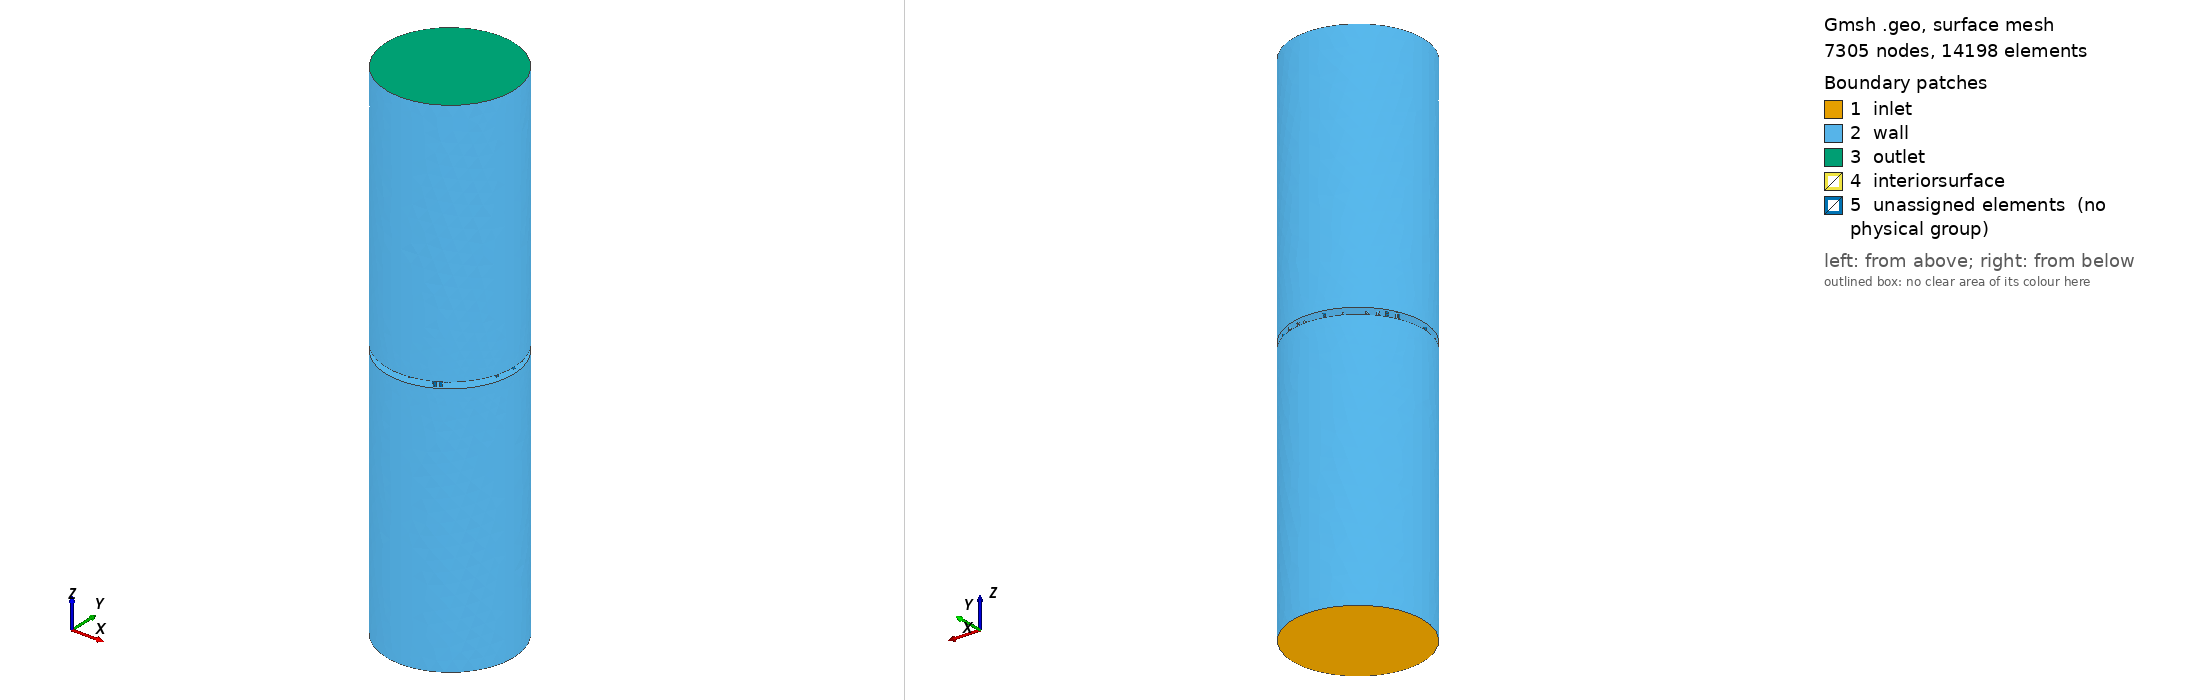

Gmsh geometry script, surface-meshed: 7305 nodes, 14198 surface elements. Boundary patches (legend numbers): 1 inlet, 2 wall, 3 outlet, 4 interiorsurface, 5 unassigned elements (no physical group). Left view from above one corner, right view from below the opposite corner. Legend entries are the model's physical surfaces; 'unassigned elements' are surfaces in no physical group. The drawing asked Gmsh for element sizes between 1% and 20% of the model's largest extent; the script's own settings can give other sizes.

=== untitled.geo (drawn) ===
//+
SetFactory("OpenCASCADE");
//+
lc = 0.01;
rd = 0.05;
l1 = 0.2;
a = 0.005;
rp = 0.001;
//+
Point(1) = {0, 0, 0, lc};
//+
Point(2) = {rd, 0, 0, lc};
//+
Point(3) = {0, rd, 0, lc};
//+
Point(4) = {-rd, 0, 0, lc};
//+
Point(5) = {0, -rd, 0, lc};
//+
Circle(1) = {5, 1, 2};
//+
Circle(2) = {2, 1, 3};
//+
Circle(3) = {3, 1, 4};
//+
Circle(4) = {4, 1, 5};
//+
Curve Loop(1) = {4, 1, 2, 3};
//+
Plane Surface(1) = {1};
//+
Extrude {0, 0, l1} {
  Surface{1}; 
}
Point(10) = {0, 0, l1+a, lc};
//+
Point(11) = {rd, 0, l1+a, lc};
//+
Point(12) = {0, rd, l1+a, lc};
//+
Point(13) = {-rd, 0, l1+a, lc};
//+
Point(14) = {0, -rd, l1+a, lc};
//+
Circle(13) = {14, 10, 11};
//+
Circle(14) = {11, 10, 12};
//+
Circle(15) = {12, 10, 13};
//+
Circle(16) = {13, 10, 14};
//+
Curve Loop(16) = {16, 13, 14, 15};
//+
Plane Surface(7) = {16};
//+
Extrude {0, 0, l1-a} {
  Surface{7}; 
}
//+
Physical Surface("inlet", 25) = {1};
//+
Physical Surface("outlet", 26) = {12};
//+
Field[1] = Box;

Field[1].VIn = 0.0005;

Field[1].XMin = -rd;

Field[1].XMax = rd;

Field[1].YMin = -rd;

Field[1].YMax = rd;

Field[1].ZMin = l1;

Field[1].ZMax = l1+a;

Background Field = 1;
//+
Cylinder(3) = {0.038309496137900675, 0.004678948843895407, l1, 0, 0, a, rp, 2*Pi};
Cylinder(4) = {0.028131316400275108, 0.009956515281121528, l1, 0, 0, a, rp, 2*Pi};
Cylinder(5) = {0.0120329170343359, 0.0455531717772865, l1, 0, 0, a, rp, 2*Pi};
Cylinder(6) = {0.00689685552675498, 0.04477793284428526, l1, 0, 0, a, rp, 2*Pi};
Cylinder(7) = {0.0036856247565061687, 0.03486393200968248, l1, 0, 0, a, rp, 2*Pi};
Cylinder(8) = {-0.0030064593660124664, 0.0030780992224679962, l1, 0, 0, a, rp, 2*Pi};
Cylinder(9) = {-0.02168751432510847, 0.013308315951178241, l1, 0, 0, a, rp, 2*Pi};
Cylinder(10) = {0.0366894952440054, 0.010875850271385053, l1, 0, 0, a, rp, 2*Pi};
Cylinder(11) = {-0.030193499224445718, -0.0009503976779658141, l1, 0, 0, a, rp, 2*Pi};
Cylinder(12) = {-0.02036824469533238, -0.014622417682749453, l1, 0, 0, a, rp, 2*Pi};
Cylinder(13) = {0.015530043433930829, -0.007068265737372431, l1, 0, 0, a, rp, 2*Pi};
Cylinder(14) = {-0.04442037195150936, 0.018579167901258367, l1, 0, 0, a, rp, 2*Pi};
Cylinder(15) = {-0.02834910851774593, -0.037333179684564746, l1, 0, 0, a, rp, 2*Pi};
Cylinder(16) = {0.020435747521268838, 0.042193487987396666, l1, 0, 0, a, rp, 2*Pi};
Cylinder(17) = {-0.011797831248850837, 0.03784653835598768, l1, 0, 0, a, rp, 2*Pi};
Cylinder(18) = {-0.031292673915785954, 0.03127740617558564, l1, 0, 0, a, rp, 2*Pi};
Cylinder(19) = {0.02172808834557924, 0.0057545377402071565, l1, 0, 0, a, rp, 2*Pi};
Cylinder(20) = {0.030246259604570475, 3.479199006707623e-06, l1, 0, 0, a, rp, 2*Pi};
Cylinder(21) = {0.0033170692375813285, 0.008029583232574002, l1, 0, 0, a, rp, 2*Pi};
Cylinder(22) = {-0.027607691645859564, -0.019047445190913552, l1, 0, 0, a, rp, 2*Pi};
Cylinder(23) = {-0.029552309594142803, 0.004993169219523301, l1, 0, 0, a, rp, 2*Pi};
Cylinder(24) = {0.04377221424893864, 0.014784920862841597, l1, 0, 0, a, rp, 2*Pi};
Cylinder(25) = {-0.027062863312185378, -0.03019868929526, l1, 0, 0, a, rp, 2*Pi};
Cylinder(26) = {0.03470489164341341, 0.016424863709627743, l1, 0, 0, a, rp, 2*Pi};
Cylinder(27) = {0.032760681680969794, 0.029558199978561767, l1, 0, 0, a, rp, 2*Pi};
Cylinder(28) = {-0.02537102957774151, -0.0018343596717396438, l1, 0, 0, a, rp, 2*Pi};
Cylinder(29) = {-0.003818865296763882, 0.01708399658043641, l1, 0, 0, a, rp, 2*Pi};
Cylinder(30) = {0.013342146520808798, 0.016299157686649315, l1, 0, 0, a, rp, 2*Pi};
Cylinder(31) = {-0.03197734944595075, 0.016779067819841856, l1, 0, 0, a, rp, 2*Pi};
Cylinder(32) = {-0.0007337860212152936, 0.003296773512157708, l1, 0, 0, a, rp, 2*Pi};
Cylinder(33) = {-0.017067487501871224, -0.038634521084862206, l1, 0, 0, a, rp, 2*Pi};
Cylinder(34) = {-0.03659024567068428, 0.027634844190804878, l1, 0, 0, a, rp, 2*Pi};
Cylinder(35) = {-0.0009819206897746999, -0.01721218105682147, l1, 0, 0, a, rp, 2*Pi};
Cylinder(36) = {-0.017957320201040818, 0.03892555017428588, l1, 0, 0, a, rp, 2*Pi};
Cylinder(37) = {0.02767961789577368, 0.005287927640864533, l1, 0, 0, a, rp, 2*Pi};
Cylinder(38) = {0.023588969565412926, -0.034539203925271586, l1, 0, 0, a, rp, 2*Pi};
Cylinder(39) = {-0.015732556452289458, 0.009107573178612577, l1, 0, 0, a, rp, 2*Pi};
Cylinder(40) = {0.018057103204865213, -0.0399441508802387, l1, 0, 0, a, rp, 2*Pi};
Cylinder(41) = {0.02462246732516067, -0.03259424546512642, l1, 0, 0, a, rp, 2*Pi};
Cylinder(42) = {0.006727473464915916, 0.025643564256009416, l1, 0, 0, a, rp, 2*Pi};
Cylinder(43) = {-0.008711782704412696, 0.04546381963003479, l1, 0, 0, a, rp, 2*Pi};
Cylinder(44) = {-0.027568146313126315, -0.0040994056872338605, l1, 0, 0, a, rp, 2*Pi};
Cylinder(45) = {0.0001687199969756803, -0.029853326517936245, l1, 0, 0, a, rp, 2*Pi};
Cylinder(46) = {0.029398496042233685, 0.036561312646416155, l1, 0, 0, a, rp, 2*Pi};
Cylinder(47) = {0.008315170940943806, -0.010060690593952717, l1, 0, 0, a, rp, 2*Pi};
Cylinder(48) = {-0.011322641512457647, -0.03178013955126177, l1, 0, 0, a, rp, 2*Pi};
Cylinder(49) = {-0.01082478825262597, 0.012425519711569182, l1, 0, 0, a, rp, 2*Pi};
Cylinder(50) = {-0.043808767561695425, 0.016172189234430756, l1, 0, 0, a, rp, 2*Pi};
Cylinder(51) = {-0.020548230615639314, -0.02446599143317384, l1, 0, 0, a, rp, 2*Pi};
Cylinder(52) = {-0.013842607623705289, 0.026270930606495213, l1, 0, 0, a, rp, 2*Pi};
Cylinder(53) = {0.021184801394413658, -0.042790835557100906, l1, 0, 0, a, rp, 2*Pi};
Cylinder(54) = {-0.026929923825396277, -0.02792615256853807, l1, 0, 0, a, rp, 2*Pi};
Cylinder(55) = {0.015581976003271464, 0.02933193181631613, l1, 0, 0, a, rp, 2*Pi};
Cylinder(56) = {0.009214976484315907, 0.040337583534603136, l1, 0, 0, a, rp, 2*Pi};
Cylinder(57) = {-0.04200216723468729, 0.01414704039991227, l1, 0, 0, a, rp, 2*Pi};
Cylinder(58) = {0.007063427124258274, 0.034934956703474004, l1, 0, 0, a, rp, 2*Pi};
Cylinder(59) = {0.02413009236334694, -0.04073544049244647, l1, 0, 0, a, rp, 2*Pi};
Cylinder(60) = {-0.046158228266249136, -0.008087459168954599, l1, 0, 0, a, rp, 2*Pi};
Cylinder(61) = {0.0289449288500441, -0.012075732622366206, l1, 0, 0, a, rp, 2*Pi};
Cylinder(62) = {-0.024846669649726743, -0.03789065108587592, l1, 0, 0, a, rp, 2*Pi};
Cylinder(63) = {-0.009494256927279177, -0.01831766075577689, l1, 0, 0, a, rp, 2*Pi};
Cylinder(64) = {0.04586293836583538, 0.004861241270619751, l1, 0, 0, a, rp, 2*Pi};
Cylinder(65) = {-0.0275017177959549, -0.024098644576669548, l1, 0, 0, a, rp, 2*Pi};
Cylinder(66) = {-0.009893877163409129, 0.005304854643770417, l1, 0, 0, a, rp, 2*Pi};
Cylinder(67) = {0.01720984757088813, -0.023965230094182107, l1, 0, 0, a, rp, 2*Pi};
Cylinder(68) = {-0.041576814609101384, -0.015843839902569844, l1, 0, 0, a, rp, 2*Pi};
Cylinder(69) = {0.043699820873928805, 0.0010081319346200227, l1, 0, 0, a, rp, 2*Pi};
Cylinder(70) = {-0.0002245770807882408, 0.014328446341926052, l1, 0, 0, a, rp, 2*Pi};
Cylinder(71) = {-0.008777278058380182, -0.0031522010683920215, l1, 0, 0, a, rp, 2*Pi};
Cylinder(72) = {-0.01815769873203225, -0.006977039343457114, l1, 0, 0, a, rp, 2*Pi};
Cylinder(73) = {0.006005381471486507, -0.015256776145087934, l1, 0, 0, a, rp, 2*Pi};
Cylinder(74) = {0.0026712700138223147, 0.0011006166356016395, l1, 0, 0, a, rp, 2*Pi};
Cylinder(75) = {0.009934053644472002, -0.03322140354040081, l1, 0, 0, a, rp, 2*Pi};
Cylinder(76) = {-0.007346377448929395, 0.0010063737793116478, l1, 0, 0, a, rp, 2*Pi};
Cylinder(77) = {-0.017843014636261204, -0.01330931417830123, l1, 0, 0, a, rp, 2*Pi};
Cylinder(78) = {-0.011140943419511544, -0.04246526233310718, l1, 0, 0, a, rp, 2*Pi};
Cylinder(79) = {0.0023568193478449434, 0.02886995446851333, l1, 0, 0, a, rp, 2*Pi};
Cylinder(80) = {-0.01169174721693627, -0.022679492580999154, l1, 0, 0, a, rp, 2*Pi};
Cylinder(81) = {-0.00894377860382431, 0.031930357102816734, l1, 0, 0, a, rp, 2*Pi};
Cylinder(82) = {0.04397049195249736, -0.009715860544168203, l1, 0, 0, a, rp, 2*Pi};
Cylinder(83) = {-0.029164075818676367, -0.022857242477095963, l1, 0, 0, a, rp, 2*Pi};
Cylinder(84) = {-0.04083487489250477, -0.023628029776054185, l1, 0, 0, a, rp, 2*Pi};
Cylinder(85) = {0.04147719452095827, 0.009686330405753812, l1, 0, 0, a, rp, 2*Pi};
Cylinder(86) = {0.01979811724875581, -0.013574283955136296, l1, 0, 0, a, rp, 2*Pi};
Cylinder(87) = {0.0039798482837421975, 0.013534399569880617, l1, 0, 0, a, rp, 2*Pi};
Cylinder(88) = {0.0019156746991026083, -0.042803620080227645, l1, 0, 0, a, rp, 2*Pi};
Cylinder(89) = {0.020500282618355334, -0.02028634202674692, l1, 0, 0, a, rp, 2*Pi};
Cylinder(90) = {0.0038391179587810367, -0.001856396539550123, l1, 0, 0, a, rp, 2*Pi};
Cylinder(91) = {-0.04072636800461109, 0.023503350089620206, l1, 0, 0, a, rp, 2*Pi};
Cylinder(92) = {0.0014581366461504375, 0.016832488882392804, l1, 0, 0, a, rp, 2*Pi};
Cylinder(93) = {-0.023853558324331118, -0.03248592810772376, l1, 0, 0, a, rp, 2*Pi};
Cylinder(94) = {-0.017879081501697317, 0.02488564083080408, l1, 0, 0, a, rp, 2*Pi};
Cylinder(95) = {0.003536397448790439, 0.04000733757756135, l1, 0, 0, a, rp, 2*Pi};
Cylinder(96) = {0.017743121153146177, -0.014383589262377712, l1, 0, 0, a, rp, 2*Pi};
Cylinder(97) = {0.01266057216893502, -0.0350674733254146, l1, 0, 0, a, rp, 2*Pi};
Cylinder(98) = {0.0277516185647175, -0.002603192881293119, l1, 0, 0, a, rp, 2*Pi};
Cylinder(99) = {0.031093109857992934, 0.008451066358709923, l1, 0, 0, a, rp, 2*Pi};
Cylinder(100) = {0.006606272844990706, -0.03145609331909591, l1, 0, 0, a, rp, 2*Pi};
Cylinder(101) = {0.0116784745767511, -0.010928929510553131, l1, 0, 0, a, rp, 2*Pi};
Cylinder(102) = {0.008541576168559453, 0.019545966167172663, l1, 0, 0, a, rp, 2*Pi};
Physical Volume("interior", 28) = {1, 2, 3, 4, 5, 6, 7, 8, 9, 10, 11, 12, 13, 14, 15, 16, 17, 18, 19, 20, 21, 22, 23, 24, 25, 26, 27, 28, 29, 30, 31, 32, 33, 34, 35, 36, 37, 38, 39, 40, 41, 42, 43, 44, 45, 46, 47, 48, 49, 50, 51, 52, 53, 54, 55, 56, 57, 58, 59, 60, 61, 62, 63, 64, 65, 66, 67, 68, 69, 70, 71, 72, 73, 74, 75, 76, 77, 78, 79, 80, 81, 82, 83, 84, 85, 86, 87, 88, 89, 90, 91, 92, 93, 94, 95, 96, 97, 98, 99, 100, 101, 102};
Physical Surface("wall", 27) = {2, 3, 4, 5, 6, 7, 8, 9, 10, 11, 13, 16, 19, 22, 25, 28, 31, 34, 37, 40, 43, 46, 49, 52, 55, 58, 61, 64, 67, 70, 73, 76, 79, 82, 85, 88, 91, 94, 97, 100, 103, 106, 109, 112};
Physical Surface("interiorsurface", 29) = {14, 15, 17, 18, 20, 21, 23, 24, 26, 27, 29, 30, 32, 33, 35, 36, 38, 39, 41, 42, 44, 45, 47, 48, 50, 51, 53, 54, 56, 57, 59, 60, 62, 63, 65, 66, 68, 69, 71, 72, 74, 75, 77, 78, 80, 81, 83, 84, 86, 87, 89, 90, 92, 93, 95, 96, 98, 99, 101, 102, 104, 105, 107, 108, 110, 111, 113, 114};
